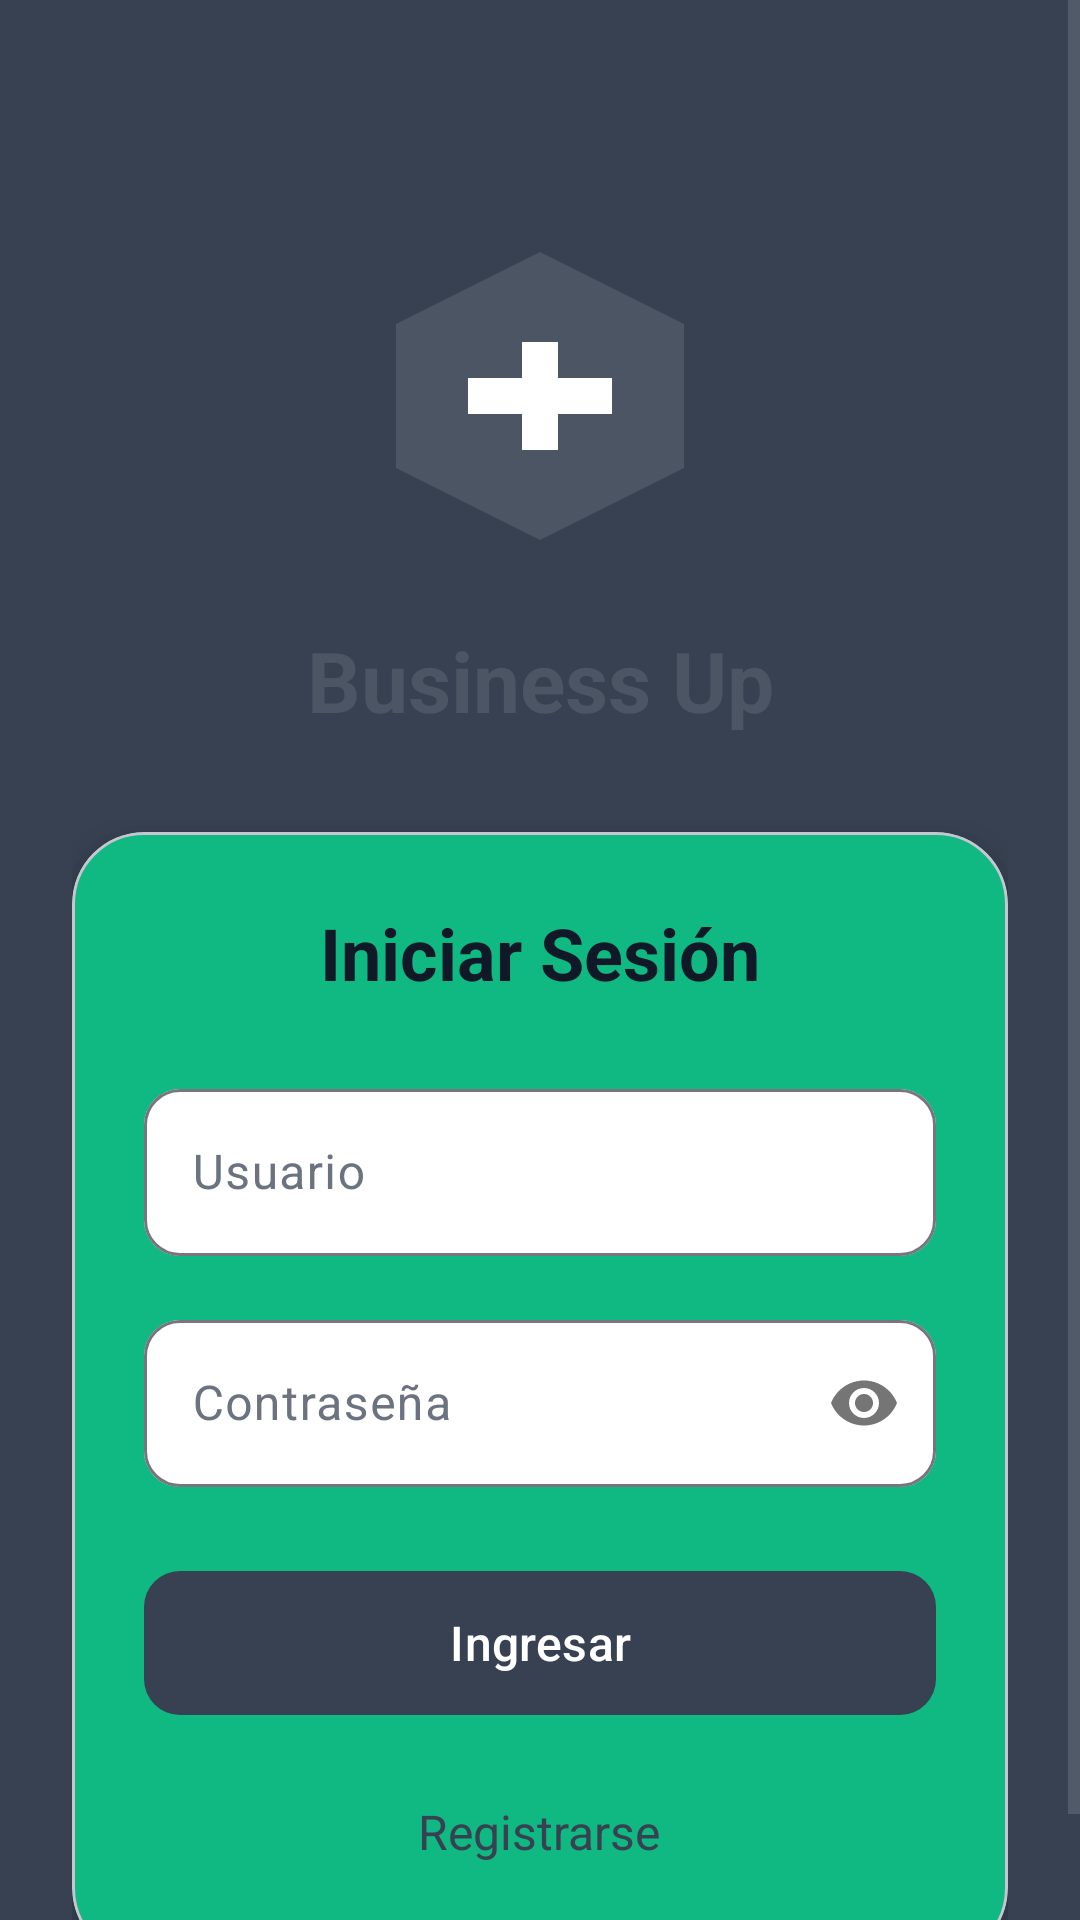

Produce the Android XML layout that renders to this screen, including the resource entries it uses.
<!-- AndroidManifest.xml: application theme Theme.BusinessUp -->
<!-- res/layout/activity_login.xml -->
<?xml version="1.0" encoding="utf-8"?>
<androidx.constraintlayout.widget.ConstraintLayout xmlns:android="http://schemas.android.com/apk/res/android"
    xmlns:app="http://schemas.android.com/apk/res-auto"
    android:layout_width="match_parent"
    android:layout_height="match_parent"
    android:background="@color/background_dark">

    <ScrollView
        android:layout_width="match_parent"
        android:layout_height="match_parent"
        android:fillViewport="true">

        <androidx.constraintlayout.widget.ConstraintLayout
            android:layout_width="match_parent"
            android:layout_height="wrap_content"
            android:padding="24dp">

            
            <ImageView
                android:id="@+id/ivLogo"
                android:layout_width="120dp"
                android:layout_height="120dp"
                android:layout_marginTop="48dp"
                android:src="@drawable/ic_logo"
                app:layout_constraintEnd_toEndOf="parent"
                app:layout_constraintStart_toStartOf="parent"
                app:layout_constraintTop_toTopOf="parent"
                android:contentDescription="@string/app_name" />

            <TextView
                android:id="@+id/tvTitle"
                android:layout_width="wrap_content"
                android:layout_height="wrap_content"
                android:layout_marginTop="16dp"
                android:text="@string/app_name"
                android:textColor="@color/primary"
                android:textSize="28sp"
                android:textStyle="bold"
                app:layout_constraintEnd_toEndOf="parent"
                app:layout_constraintStart_toStartOf="parent"
                app:layout_constraintTop_toBottomOf="@id/ivLogo" />

            
            <com.google.android.material.card.MaterialCardView
                android:id="@+id/cardLogin"
                android:layout_width="match_parent"
                android:layout_height="wrap_content"
                android:layout_marginTop="32dp"
                app:cardBackgroundColor="@color/accent_green"
                app:cardCornerRadius="24dp"
                app:cardElevation="8dp"
                app:layout_constraintEnd_toEndOf="parent"
                app:layout_constraintStart_toStartOf="parent"
                app:layout_constraintTop_toBottomOf="@id/tvTitle">

                <LinearLayout
                    android:layout_width="match_parent"
                    android:layout_height="wrap_content"
                    android:orientation="vertical"
                    android:padding="24dp">

                    <TextView
                        android:layout_width="wrap_content"
                        android:layout_height="wrap_content"
                        android:layout_gravity="center_horizontal"
                        android:layout_marginBottom="24dp"
                        android:text="@string/login_title"
                        android:textColor="@color/text_dark"
                        android:textSize="24sp"
                        android:textStyle="bold" />

                    
                    <com.google.android.material.textfield.TextInputLayout
                        android:id="@+id/tilUsername"
                        android:layout_width="match_parent"
                        android:layout_height="wrap_content"
                        android:layout_marginBottom="16dp"
                        app:boxCornerRadiusBottomEnd="12dp"
                        app:boxCornerRadiusBottomStart="12dp"
                        app:boxCornerRadiusTopEnd="12dp"
                        app:boxCornerRadiusTopStart="12dp"
                        app:boxBackgroundColor="@color/white"
                        style="@style/Widget.Material3.TextInputLayout.OutlinedBox">

                        <com.google.android.material.textfield.TextInputEditText
                            android:id="@+id/etUsername"
                            android:layout_width="match_parent"
                            android:layout_height="wrap_content"
                            android:hint="@string/login_username"
                            android:inputType="text"
                            android:textColor="@color/text_dark" />
                    </com.google.android.material.textfield.TextInputLayout>

                    
                    <com.google.android.material.textfield.TextInputLayout
                        android:id="@+id/tilPassword"
                        android:layout_width="match_parent"
                        android:layout_height="wrap_content"
                        android:layout_marginBottom="24dp"
                        app:boxCornerRadiusBottomEnd="12dp"
                        app:boxCornerRadiusBottomStart="12dp"
                        app:boxCornerRadiusTopEnd="12dp"
                        app:boxCornerRadiusTopStart="12dp"
                        app:boxBackgroundColor="@color/white"
                        app:passwordToggleEnabled="true"
                        style="@style/Widget.Material3.TextInputLayout.OutlinedBox">

                        <com.google.android.material.textfield.TextInputEditText
                            android:id="@+id/etPassword"
                            android:layout_width="match_parent"
                            android:layout_height="wrap_content"
                            android:hint="@string/login_password"
                            android:inputType="textPassword"
                            android:textColor="@color/text_dark" />
                    </com.google.android.material.textfield.TextInputLayout>

                    
                    <com.google.android.material.button.MaterialButton
                        android:id="@+id/btnLogin"
                        android:layout_width="match_parent"
                        android:layout_height="56dp"
                        android:text="@string/login_btn"
                        android:textSize="16sp"
                        app:backgroundTint="@color/primary_dark"
                        app:cornerRadius="12dp" />

                    
                    <TextView
                        android:id="@+id/tvRegister"
                        android:layout_width="wrap_content"
                        android:layout_height="wrap_content"
                        android:layout_gravity="center_horizontal"
                        android:layout_marginTop="16dp"
                        android:padding="8dp"
                        android:text="@string/login_register"
                        android:textColor="@color/primary_dark"
                        android:textSize="16sp" />

                </LinearLayout>
            </com.google.android.material.card.MaterialCardView>

            
            <ProgressBar
                android:id="@+id/progressBar"
                android:layout_width="wrap_content"
                android:layout_height="wrap_content"
                android:visibility="gone"
                android:indeterminateTint="@color/primary"
                app:layout_constraintBottom_toBottomOf="parent"
                app:layout_constraintEnd_toEndOf="parent"
                app:layout_constraintStart_toStartOf="parent"
                app:layout_constraintTop_toTopOf="parent" />

        </androidx.constraintlayout.widget.ConstraintLayout>
    </ScrollView>

</androidx.constraintlayout.widget.ConstraintLayout>
<!-- resources referenced by this layout -->
<resources>
  <color name="accent_green">#10B981</color>
  <color name="background_dark">#374151</color>
  <color name="primary">#4B5563</color>
  <color name="primary_dark">#374151</color>
  <color name="text_dark">#111827</color>
  <color name="white">#FFFFFF</color>
  <!-- drawable ic_logo (drawable) -->
  <vector xmlns:android="http://schemas.android.com/apk/res/android"
      android:width="100dp"
      android:height="100dp"
      android:viewportWidth="100"
      android:viewportHeight="100">
      <path
          android:fillColor="@color/primary"
          android:pathData="M50,10 L90,30 L90,70 L50,90 L10,70 L10,30 Z" />
      <path
          android:fillColor="@color/white"
          android:pathData="M30,45 L45,45 L45,35 L55,35 L55,45 L70,45 L70,55 L55,55 L55,65 L45,65 L45,55 L30,55 Z" />
  </vector>
  <string name="app_name">Business Up</string>
  <string name="login_btn">Ingresar</string>
  <string name="login_password">Contraseña</string>
  <string name="login_register">Registrarse</string>
  <string name="login_title">Iniciar Sesión</string>
  <string name="login_username">Usuario</string>
  <color name="primary_variant">#1F2937</color>
  <color name="background_main">#F3F4F6</color>
  <color name="card_background">#FFFFFF</color>
  <color name="text_primary">#111827</color>
  <color name="background_input">#F3F4F6</color>
  <color name="text_secondary">#6B7280</color>
  <color name="error">#EF4444</color>
  <color name="header_background">#374151</color>
  <color name="navigation_bar">#FFFFFF</color>
  <color name="text_hint">#9CA3AF</color>
  <style name="Theme.BusinessUp.Dialog" parent="ThemeOverlay.Material3.MaterialAlertDialog">
          <item name="android:background">@color/card_background</item>
          <item name="android:textColorPrimary">@color/text_primary</item>
          <item name="android:textColorSecondary">@color/text_secondary</item>
          <item name="colorSurface">@color/card_background</item>
          <item name="colorOnSurface">@color/text_primary</item>
          <item name="colorOnSurfaceVariant">@color/text_secondary</item>
          <item name="colorPrimary">@color/primary</item>
          <item name="shapeAppearanceOverlay">@style/DialogShapeAppearance</item>
      </style>
  <style name="BottomNavStyle" parent="Widget.Material3.BottomNavigationView">
          <item name="backgroundTint">@color/white</item>
          <item name="itemIconTint">@color/bottom_nav_color_selector</item>
          <item name="itemTextColor">@color/bottom_nav_color_selector</item>
          <item name="itemActiveIndicatorStyle">@style/BottomNavIndicator</item>
      </style>
  <style name="DialogShapeAppearance" parent="">
          <item name="cornerFamily">rounded</item>
          <item name="cornerSize">16dp</item>
      </style>
  <style name="BottomNavIndicator" parent="Widget.Material3.BottomNavigationView.ActiveIndicator">
          <item name="android:color">@color/background_input</item>
      </style>
</resources>
